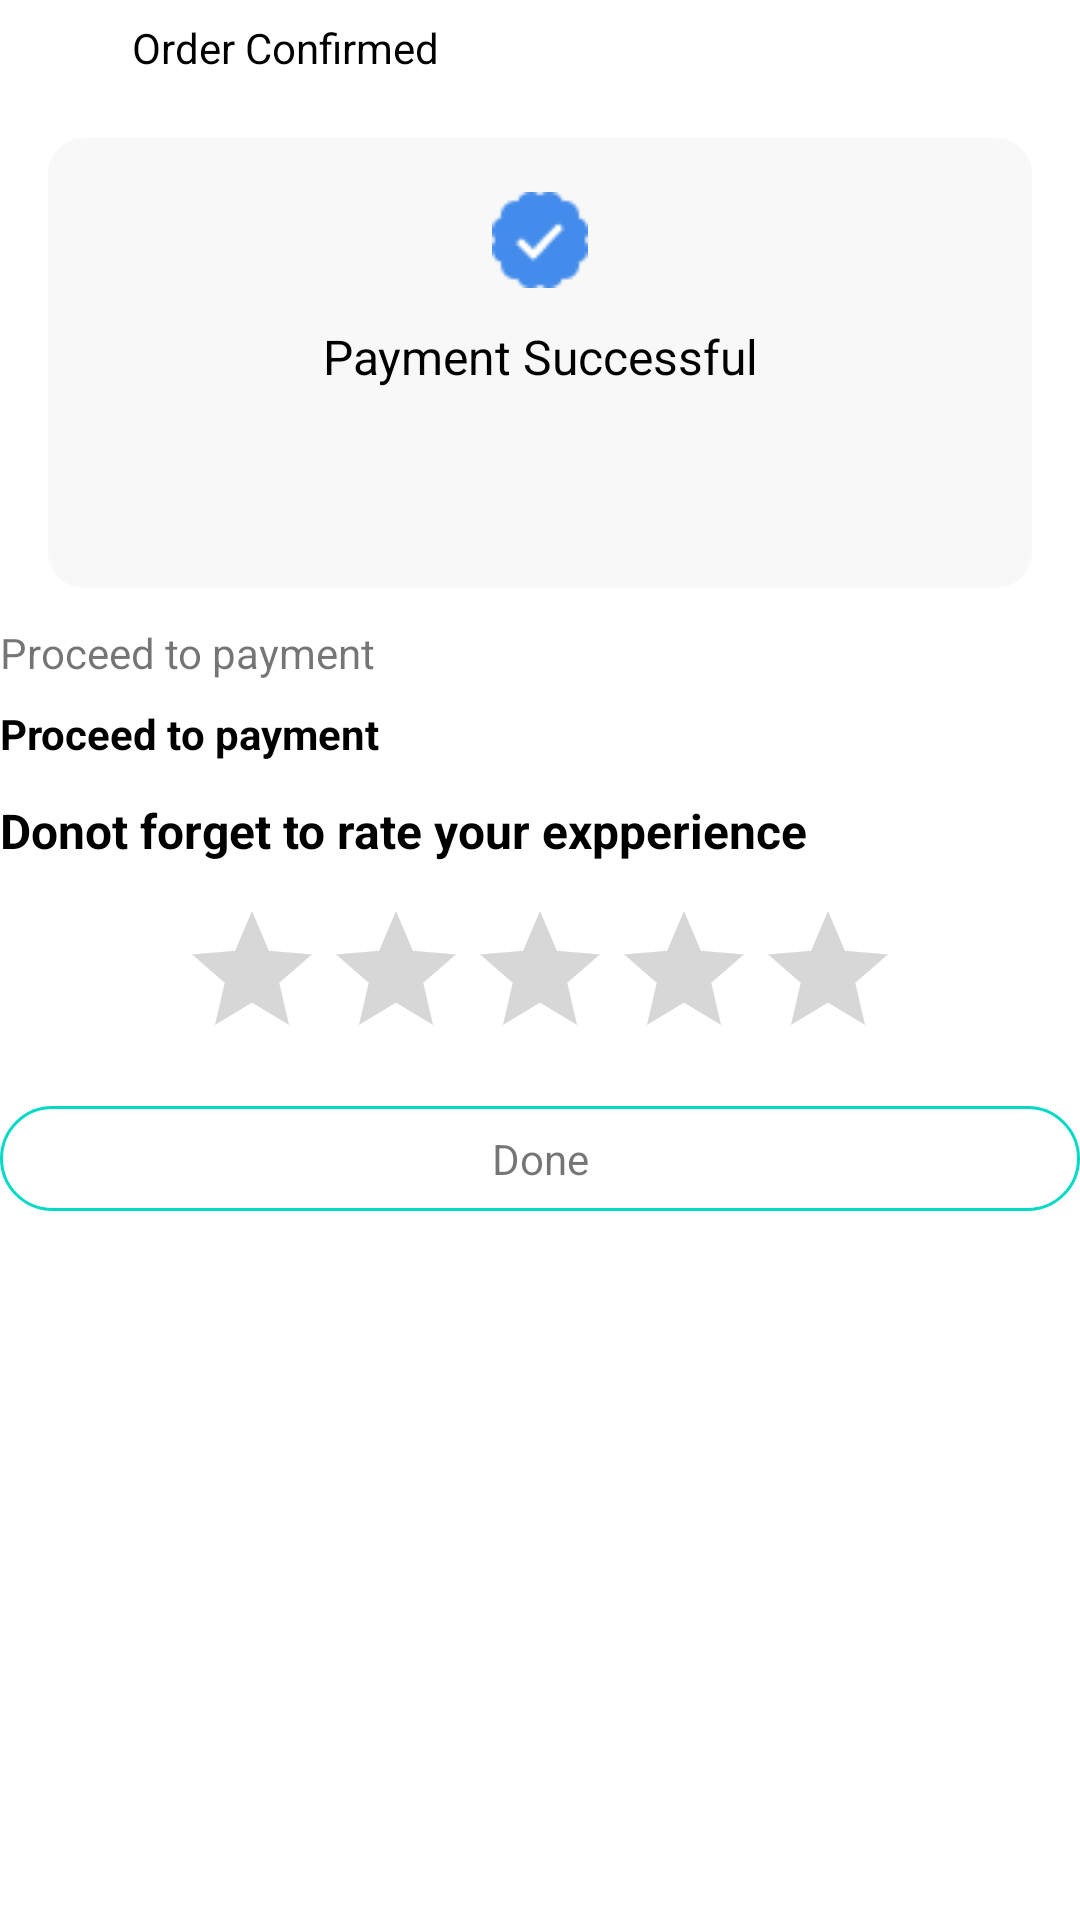

Android layout source for this screen:
<!-- AndroidManifest.xml: application theme Theme.ClassifiedApp -->
<!-- res/layout/activity_payment_successful.xml -->
<?xml version="1.0" encoding="utf-8"?>
<LinearLayout xmlns:android="http://schemas.android.com/apk/res/android"
    xmlns:app="http://schemas.android.com/apk/res-auto"
    xmlns:tools="http://schemas.android.com/tools"
    android:id="@+id/main"
    android:orientation="vertical"
    android:layout_width="match_parent"
    android:layout_height="match_parent"
    android:layout_marginStart="12dp"
    android:layout_marginEnd="12dp"
    tools:context=".ActivityPaymentSuccessful">

    <LinearLayout
        android:layout_width="match_parent"
        android:layout_height="wrap_content"
        android:gravity="center_vertical"
        >
        <ImageView
            android:layout_width="32dp"
            android:layout_height="32dp"
            android:id="@+id/img_back"
            android:src="@drawable/ic_baseline_keyboard_backspace_24"
            />
        <TextView
            android:layout_width="wrap_content"
            android:layout_height="wrap_content"
            android:text="@string/order_confirmed"
            android:layout_marginStart="12dp"
            android:textColor="@color/black"
            />
    </LinearLayout>

    <LinearLayout
        android:id="@+id/view_postedSuccessfully"
        android:layout_width="match_parent"
        android:layout_height="150dp"
        android:layout_marginStart="16dp"
        android:layout_marginTop="14dp"
        android:layout_marginEnd="16dp"
        android:background="@drawable/bg_ad_posted"
        android:orientation="vertical">

        <ImageView
            android:layout_width="32dp"
            android:layout_height="32dp"
            android:layout_gravity="center"
            android:layout_marginTop="18dp"
            android:src="@drawable/successmark" />

        <TextView
            android:layout_width="match_parent"
            android:layout_height="wrap_content"
            android:layout_marginTop="12dp"
            android:gravity="center"
            android:text="@string/payment_successful"
            android:textColor="@color/black"
            android:textSize="16sp" />

    </LinearLayout>

    <TextView
        android:layout_width="match_parent"
        android:layout_height="wrap_content"
        android:id="@+id/tv_product_quan"
        android:layout_marginTop="12dp"
        android:text="@string/proceed_to_payment"
        />

    <TextView
        android:layout_width="wrap_content"
        android:layout_height="wrap_content"
        android:text="@string/proceed_to_payment"
        android:layout_marginTop="8dp"
        android:textStyle="bold"
        android:textColor="@color/black"
        android:id="@+id/tv_cur_total"
        />

    <TextView
        android:layout_width="wrap_content"
        android:layout_height="wrap_content"
        android:textColor="@color/black"
        android:textStyle="bold"
        android:textSize="16sp"
        android:layout_marginTop="12dp"
        android:text="@string/donot_forget_to_rate_your_expperience"
        />
    <RatingBar
        android:layout_width="wrap_content"
        android:layout_gravity="center_horizontal"
        android:layout_height="wrap_content"
        android:id="@+id/ratingbar"
        android:layout_marginTop="12dp"
        />

    <TextView
        android:layout_width="match_parent"
        android:layout_height="wrap_content"
        android:background="@drawable/btn_buy"
        android:text="@string/done"
        android:id="@+id/btn_done"
        android:gravity="center"
        android:padding="8dp"
        android:layout_marginTop="12dp"
        />

</LinearLayout>
<!-- resources referenced by this layout -->
<resources>
  <color name="black">#FF000000</color>
  <!-- drawable bg_ad_posted (drawable) -->
  <?xml version="1.0" encoding="utf-8"?>
  <shape xmlns:android="http://schemas.android.com/apk/res/android">
  <corners
      android:radius="12dp"
      />
      <solid
          android:color="@color/alabaster"
          />
  </shape>
  <!-- drawable btn_buy (drawable) -->
  <?xml version="1.0" encoding="utf-8"?>
  <shape xmlns:android="http://schemas.android.com/apk/res/android">
  
      <corners
          android:radius="20dp"
          />
      <stroke
          android:width="1dp"
          android:color="@color/teal_200"
          />
  </shape>
  <!-- drawable successmark: png bitmap (drawable, 413 bytes) -->
  <string name="done">Done</string>
  <string name="donot_forget_to_rate_your_expperience">Donot forget to rate your expperience</string>
  <string name="order_confirmed">Order Confirmed</string>
  <string name="payment_successful">Payment Successful</string>
  <string name="proceed_to_payment">Proceed to payment</string>
  <style name="Theme.ClassifiedApp" parent="Theme.MaterialComponents.Light.NoActionBar">
          
          <item name="colorPrimary">@color/purple_500</item>
          <item name="colorPrimaryVariant">@color/purple_700</item>
          <item name="colorOnPrimary">@color/white</item>
          
          <item name="colorSecondary">@color/teal_200</item>
          <item name="colorSecondaryVariant">@color/teal_700</item>
          <item name="colorOnSecondary">@color/black</item>
          
          <item name="android:statusBarColor">?attr/colorSecondary</item>
          <item name="android:windowLightStatusBar">true</item>
          
      </style>
  <color name="alabaster">#F8F8F8</color>
  <color name="teal_200">#FF03DAC5</color>
  <color name="purple_500">#FF6200EE</color>
  <color name="purple_700">#FF3700B3</color>
  <color name="white">#FFFFFFFF</color>
  <color name="teal_700">#FF018786</color>
</resources>
